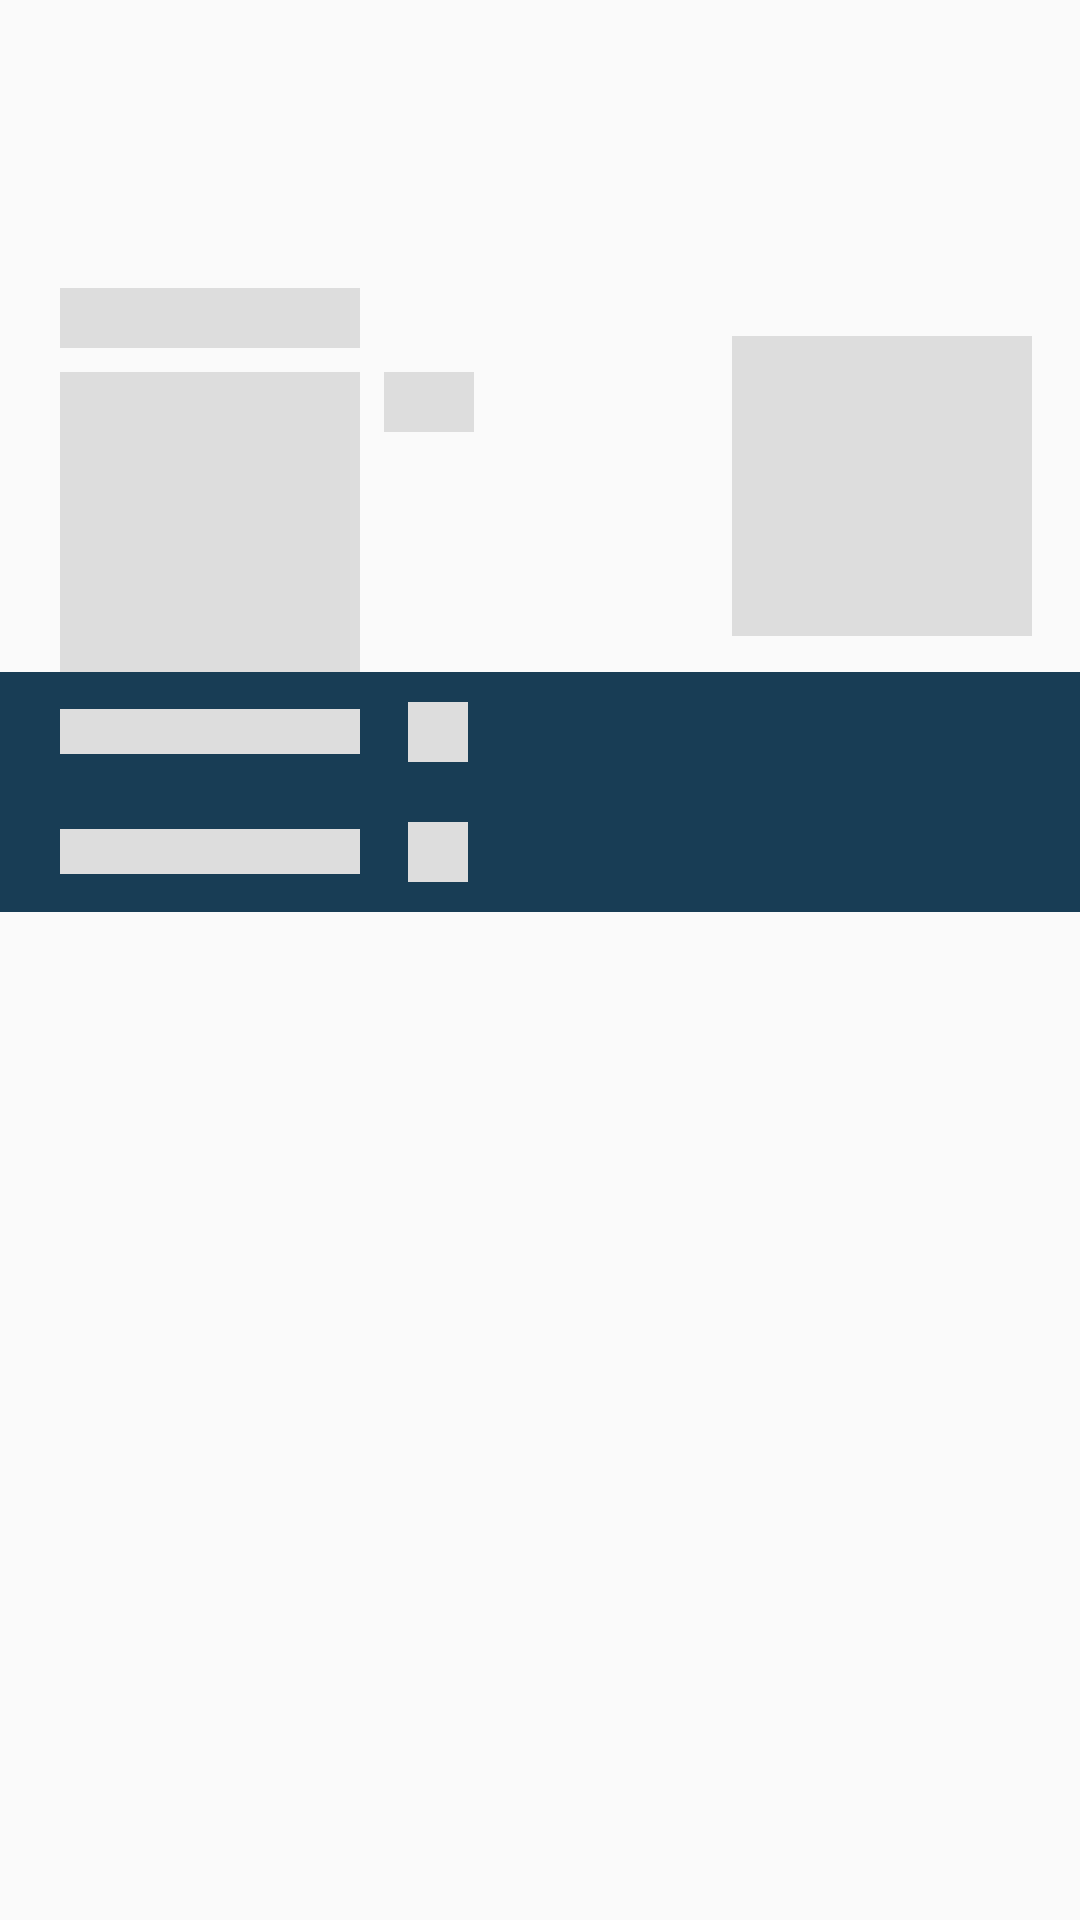

Layout XML and referenced resources for this Android screen:
<!-- AndroidManifest.xml: application theme AppTheme -->
<!-- res/layout/layout_shimmer_weather_header.xml -->
<?xml version="1.0" encoding="utf-8"?>
<RelativeLayout xmlns:android="http://schemas.android.com/apk/res/android"
    xmlns:tools="http://schemas.android.com/tools"
    android:layout_width="match_parent"
    android:layout_height="match_parent"
    android:paddingBottom="40dp"
    android:orientation="vertical"
    tools:background="@color/colorPrimary">

    <View
        android:layout_width="100dp"
        android:layout_height="100dp"
        android:layout_below="@+id/lyt_menu"
        android:layout_alignParentEnd="true"
        android:layout_marginTop="16dp"
        android:layout_marginEnd="16dp"
        android:background="@color/colorShimmer"/>

    <View
        android:id="@+id/lyt_menu"
        android:layout_width="match_parent"
        android:layout_height="?actionBarSize"
        android:layout_marginTop="40dp"/>

    <View
        android:id="@+id/txt_location"
        android:layout_width="100dp"
        android:layout_height="20dp"
        android:layout_marginStart="20dp"
        android:layout_below="@+id/lyt_menu"
        android:background="@color/colorShimmer"/>

    <View
        android:id="@+id/txt_degree"
        android:layout_width="100dp"
        android:layout_height="100dp"
        android:layout_marginTop="@dimen/view_margin_small"
        android:layout_marginStart="20dp"
        android:layout_below="@+id/txt_location"
        android:background="@color/colorShimmer"/>

    <View
        android:id="@+id/txt_unit"
        android:layout_width="30dp"
        android:layout_height="20dp"
        android:layout_alignTop="@+id/txt_degree"
        android:layout_toEndOf="@+id/txt_degree"
        android:layout_marginStart="@dimen/view_margin_small"
        android:background="@color/colorShimmer"/>

    <LinearLayout
        android:layout_width="match_parent"
        android:layout_height="wrap_content"
        android:orientation="vertical"
        android:layout_below="@+id/txt_degree">

        <include layout="@layout/layout_shimmer_weather_type_item"/>
        <include layout="@layout/layout_shimmer_weather_type_item"/>
    </LinearLayout>
</RelativeLayout>
<!-- res/layout/layout_shimmer_weather_type_item.xml (included above) -->
<?xml version="1.0" encoding="utf-8"?>
<RelativeLayout xmlns:android="http://schemas.android.com/apk/res/android"
    xmlns:tools="http://schemas.android.com/tools"
    android:layout_width="match_parent"
    android:layout_height="40dp"
    android:orientation="horizontal"
    tools:background="@color/colorPrimary">

    <View
        android:id="@+id/view_txt"
        android:layout_width="100dp"
        android:layout_height="15dp"
        android:layout_centerVertical="true"
        android:layout_marginTop="4dp"
        android:layout_marginStart="20dp"
        android:paddingBottom="8dp"
        android:background="@color/colorShimmer"/>

    <View
        android:id="@+id/img_weather"
        android:layout_width="20dp"
        android:layout_height="20dp"
        android:layout_toEndOf="@+id/view_txt"
        android:layout_marginStart="16dp"
        android:layout_centerVertical="true"
        android:background="@color/colorShimmer"/>
</RelativeLayout>
<!-- resources referenced by this layout -->
<resources>
  <color name="colorPrimary">#183D55</color>
  <color name="colorShimmer">#dddddd</color>
  <dimen name="view_margin_small">8dp</dimen>
  <style name="AppTheme" parent="Theme.AppCompat.Light.NoActionBar">
          <item name="colorPrimary">@color/colorPrimary</item>
          <item name="colorPrimaryDark">@color/colorPrimaryDark</item>
          <item name="colorAccent">@color/colorAccent</item>
  
          <item name="android:windowDrawsSystemBarBackgrounds">true</item>
      </style>
  <color name="colorPrimaryDark">#102A3A</color>
  <color name="colorAccent">#EF9C20</color>
</resources>
